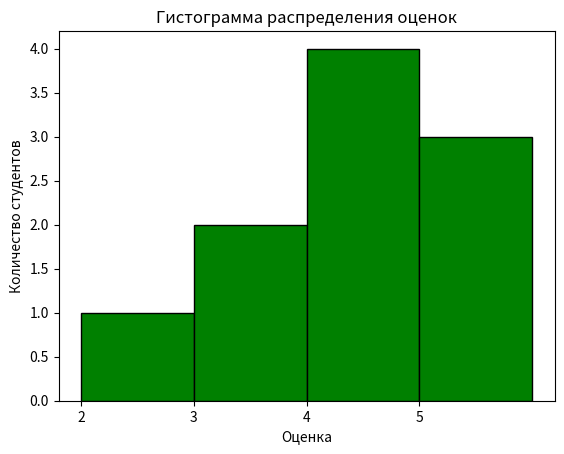

The matplotlib source for this figure:
# Гистограмма
# Создать гистограмму распределения оценок студентов (данные: 4, 5, 3, 4, 5, 5, 4, 3, 2, 4)

import matplotlib.pyplot as plt

data = [4, 5, 3, 4, 5, 5, 4, 3, 2, 4]

plt.hist(data, bins=range(2, 7), color = 'green', edgecolor='black')  

plt.xlabel('Оценка')
plt.ylabel('Количество студентов')
plt.title('Гистограмма распределения оценок')
plt.xticks(range(2, 6)) 
plt.show()